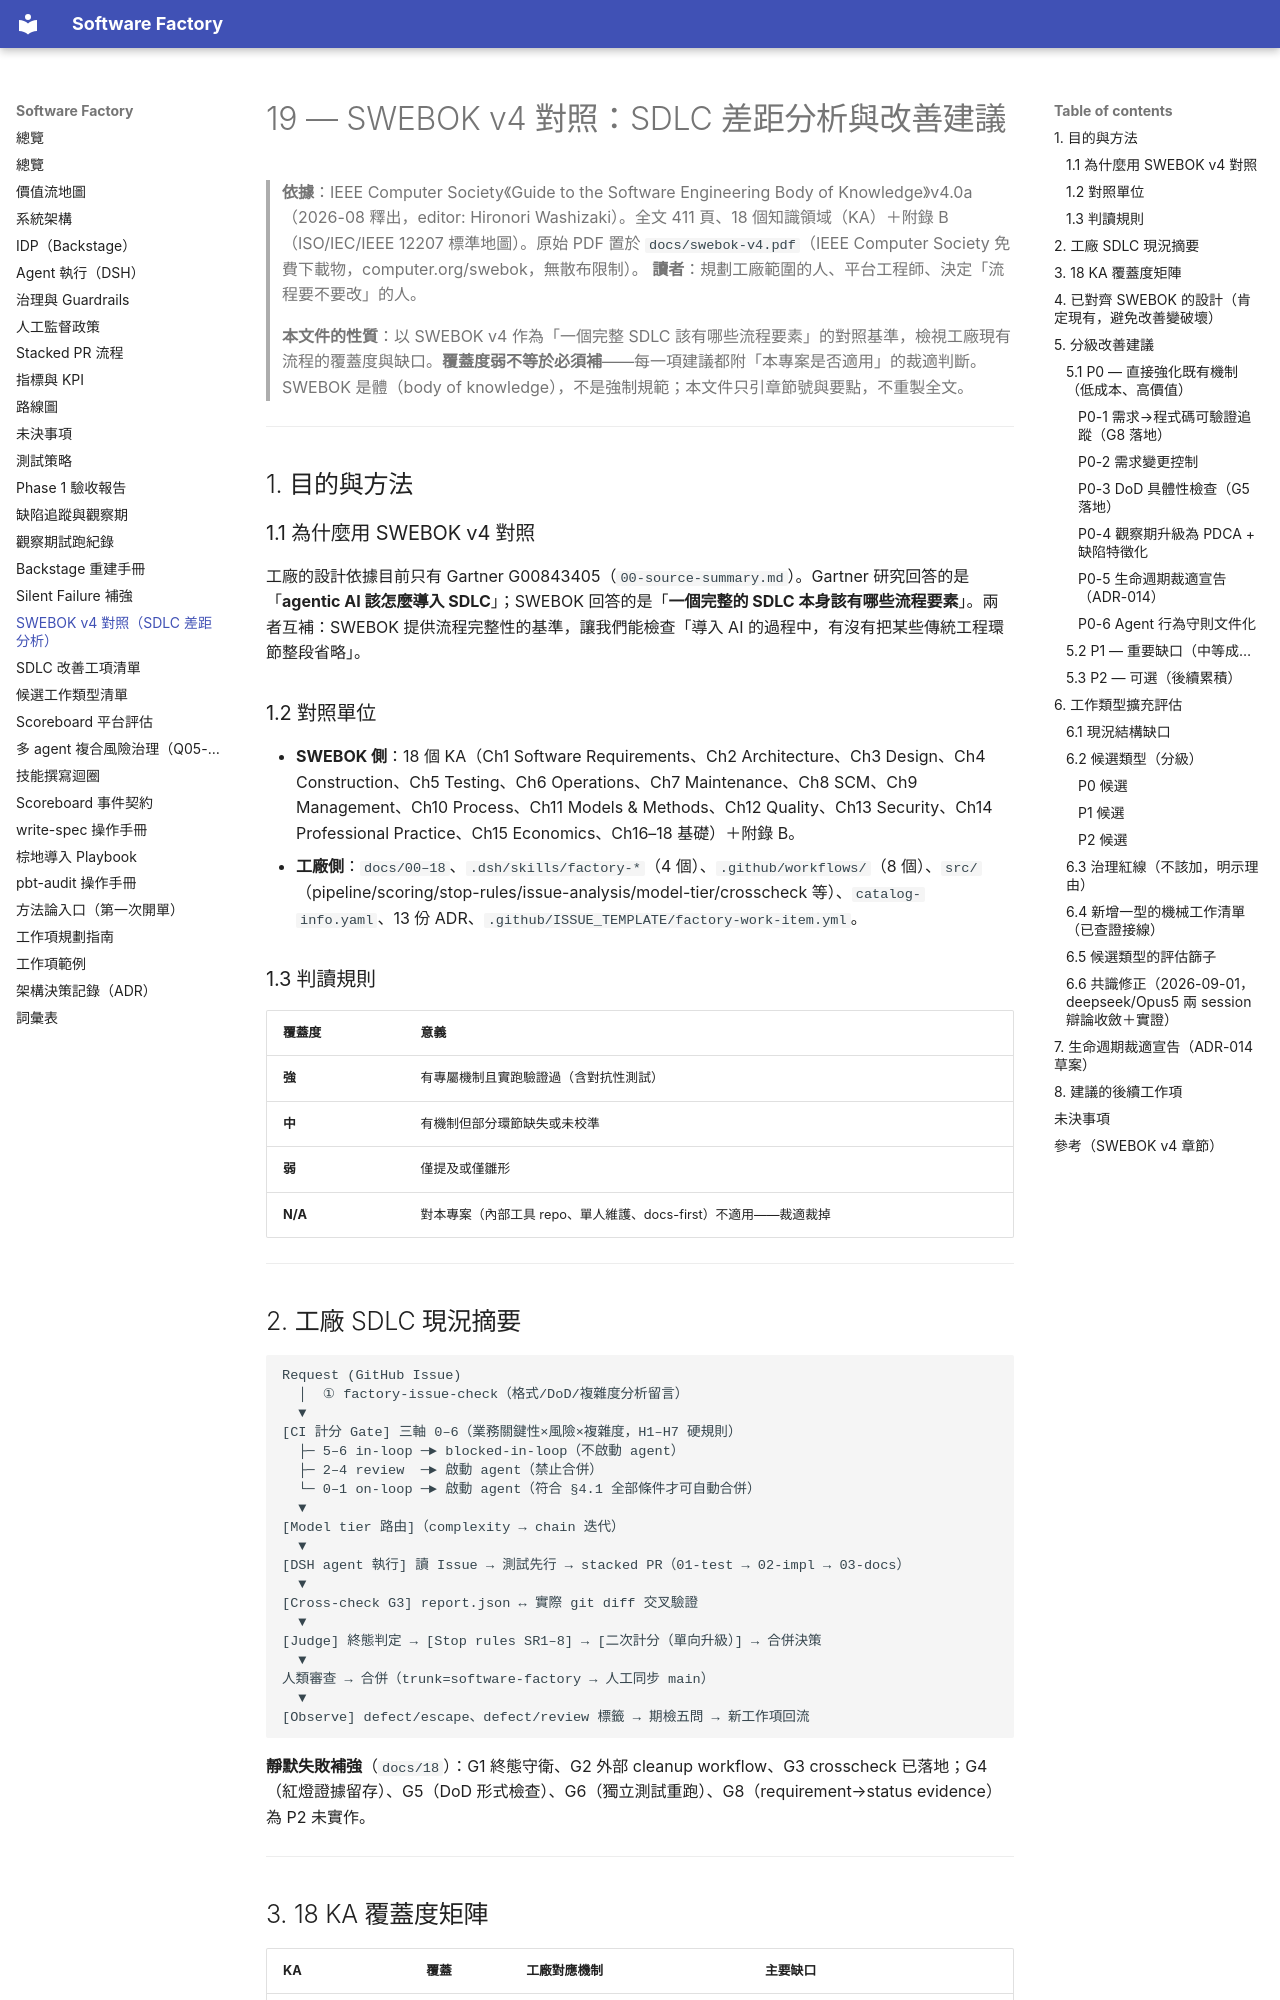

repository: aswf-dev/software_factory · page: 19-swebok-v4-sdlc-gap-analysis/index.html · generator: mkdocs

# 19 — SWEBOK v4 對照：SDLC 差距分析與改善建議

> **依據**：IEEE Computer Society《Guide to the Software Engineering Body of Knowledge》v4.0a（2026-08 釋出，editor: Hironori Washizaki）。全文 411 頁、18 個知識領域（KA）＋附錄 B（ISO/IEC/IEEE 12207 標準地圖）。原始 PDF 置於 `docs/swebok-v4.pdf`（IEEE Computer Society 免費下載物，computer.org/swebok，無散布限制）。
> **讀者**：規劃工廠範圍的人、平台工程師、決定「流程要不要改」的人。
>
> **本文件的性質**：以 SWEBOK v4 作為「一個完整 SDLC 該有哪些流程要素」的對照基準，檢視工廠現有流程的覆蓋度與缺口。**覆蓋度弱不等於必須補**——每一項建議都附「本專案是否適用」的裁適判斷。SWEBOK 是體（body of knowledge），不是強制規範；本文件只引章節號與要點，不重製全文。

---

## 1. 目的與方法

### 1.1 為什麼用 SWEBOK v4 對照

工廠的設計依據目前只有 Gartner G00843405（`00-source-summary.md`）。Gartner 研究回答的是「**agentic AI 該怎麼導入 SDLC**」；SWEBOK 回答的是「**一個完整的 SDLC 本身該有哪些流程要素**」。兩者互補：SWEBOK 提供流程完整性的基準，讓我們能檢查「導入 AI 的過程中，有沒有把某些傳統工程環節整段省略」。

### 1.2 對照單位

- **SWEBOK 側**：18 個 KA（Ch1 Software Requirements、Ch2 Architecture、Ch3 Design、Ch4 Construction、Ch5 Testing、Ch6 Operations、Ch7 Maintenance、Ch8 SCM、Ch9 Management、Ch10 Process、Ch11 Models & Methods、Ch12 Quality、Ch13 Security、Ch14 Professional Practice、Ch15 Economics、Ch16–18 基礎）＋附錄 B。
- **工廠側**：`docs/00–18`、`.dsh/skills/factory-*`（4 個）、`.github/workflows/`（8 個）、`src/`（pipeline/scoring/stop-rules/issue-analysis/model-tier/crosscheck 等）、`catalog-info.yaml`、13 份 ADR、`.github/ISSUE_TEMPLATE/factory-work-item.yml`。

### 1.3 判讀規則

| 覆蓋度 | 意義 |
|---|---|
| **強** | 有專屬機制且實跑驗證過（含對抗性測試） |
| **中** | 有機制但部分環節缺失或未校準 |
| **弱** | 僅提及或僅雛形 |
| **N/A** | 對本專案（內部工具 repo、單人維護、docs-first）不適用——裁適裁掉 |

---

## 2. 工廠 SDLC 現況摘要

```
Request (GitHub Issue)
  │  ① factory-issue-check（格式/DoD/複雜度分析留言）
  ▼
[CI 計分 Gate] 三軸 0–6（業務關鍵性×風險×複雜度，H1–H7 硬規則）
  ├─ 5–6 in-loop ─► blocked-in-loop（不啟動 agent）
  ├─ 2–4 review  ─► 啟動 agent（禁止合併）
  └─ 0–1 on-loop ─► 啟動 agent（符合 §4.1 全部條件才可自動合併）
  ▼
[Model tier 路由]（complexity → chain 迭代）
  ▼
[DSH agent 執行] 讀 Issue → 測試先行 → stacked PR（01-test → 02-impl → 03-docs）
  ▼
[Cross-check G3] report.json ↔ 實際 git diff 交叉驗證
  ▼
[Judge] 終態判定 → [Stop rules SR1–8] → [二次計分（單向升級）] → 合併決策
  ▼
人類審查 → 合併（trunk=software-factory → 人工同步 main）
  ▼
[Observe] defect/escape、defect/review 標籤 → 期檢五問 → 新工作項回流
```

**靜默失敗補強**（`docs/18`）：G1 終態守衛、G2 外部 cleanup workflow、G3 crosscheck 已落地；G4（紅燈證據留存）、G5（DoD 形式檢查）、G6（獨立測試重跑）、G8（requirement→status evidence）為 P2 未實作。

---
